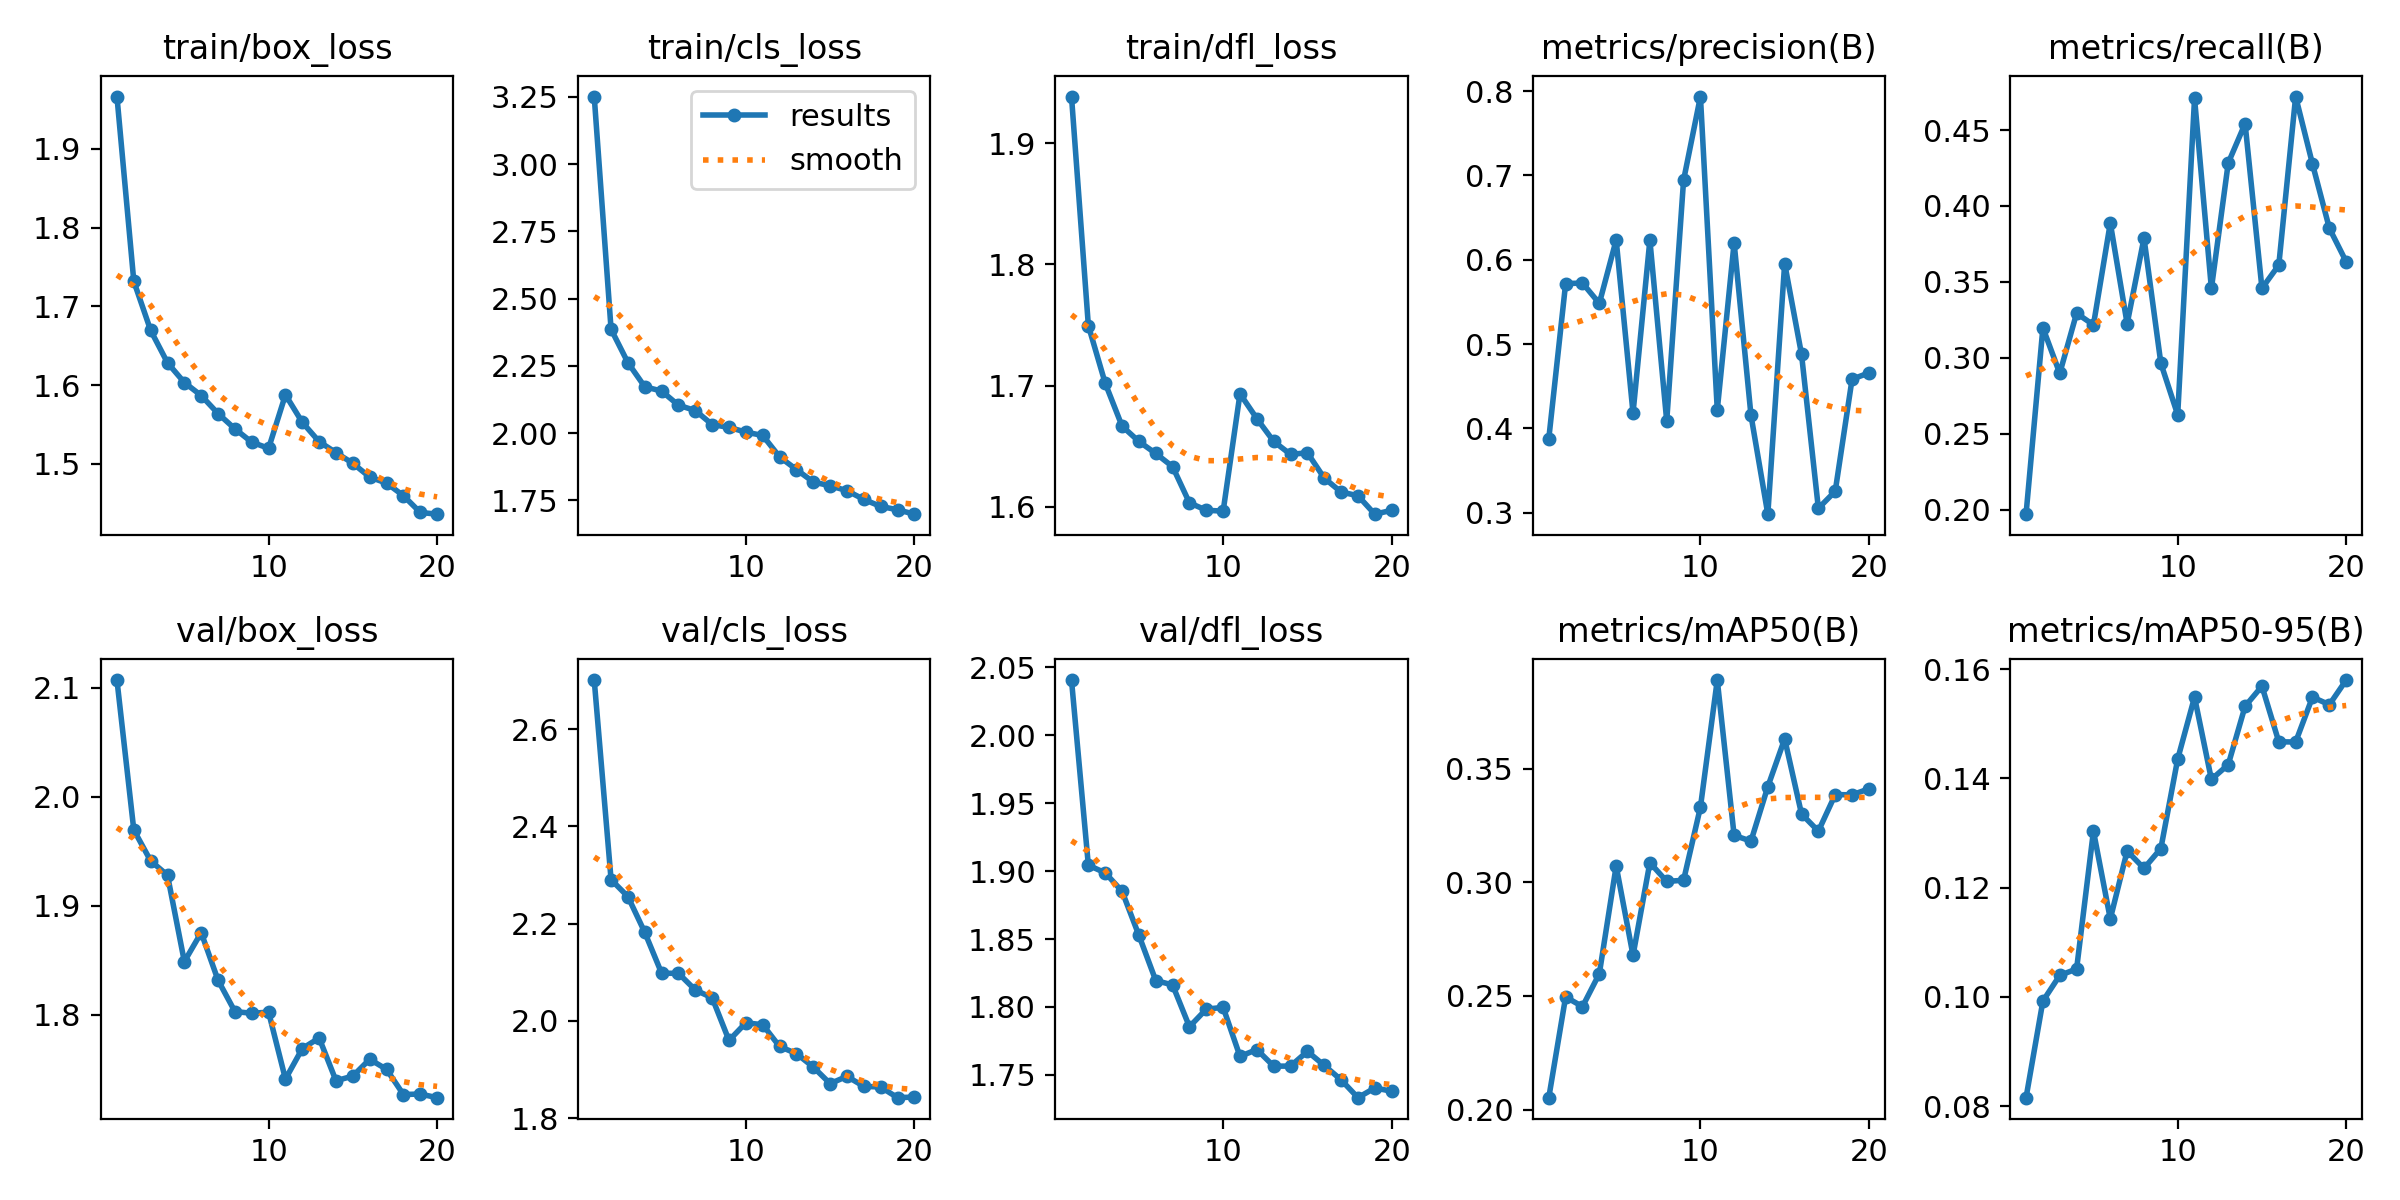

Data behind this chart, as committed beside it:
epoch, time, train/box_loss, train/cls_loss, train/dfl_loss, metrics/precision(B), metrics/recall(B), metrics/mAP50(B), metrics/mAP50-95(B), val/box_loss, val/cls_loss, val/dfl_loss, lr/pg0, lr/pg1, lr/pg2
1, 349, 1.967, 3.251, 1.939, 0.3875, 0.1969, 0.2052, 0.08158, 2.107, 2.701, 2.041, 0.0001663, 0.0001663, 0.0001663
2, 707.6, 1.732, 2.386, 1.75, 0.5717, 0.3197, 0.2496, 0.09926, 1.969, 2.29, 1.904, 0.0003165, 0.0003165, 0.0003165
3, 1048, 1.669, 2.262, 1.702, 0.5723, 0.2897, 0.2453, 0.104, 1.941, 2.255, 1.899, 0.0004502, 0.0004502, 0.0004502
4, 1381, 1.628, 2.172, 1.667, 0.5482, 0.3293, 0.2598, 0.1051, 1.928, 2.182, 1.885, 0.0004258, 0.0004258, 0.0004258
5, 3652, 1.603, 2.156, 1.654, 0.6235, 0.3216, 0.3072, 0.1303, 1.849, 2.098, 1.853, 0.000401, 0.000401, 0.000401
6, 3805, 1.587, 2.104, 1.644, 0.4181, 0.3888, 0.2678, 0.1143, 1.875, 2.098, 1.819, 0.0003763, 0.0003763, 0.0003763
7, 3964, 1.564, 2.084, 1.633, 0.6232, 0.3224, 0.3086, 0.1267, 1.831, 2.063, 1.816, 0.0003515, 0.0003515, 0.0003515
8, 4127, 1.544, 2.032, 1.603, 0.4086, 0.3788, 0.3004, 0.1235, 1.803, 2.047, 1.785, 0.0003268, 0.0003268, 0.0003268
9, 4263, 1.527, 2.021, 1.597, 0.6943, 0.2964, 0.3009, 0.1272, 1.801, 1.96, 1.798, 0.000302, 0.000302, 0.000302
10, 4404, 1.52, 2.004, 1.596, 0.7936, 0.2624, 0.333, 0.1435, 1.802, 1.996, 1.8, 0.0002772, 0.0002772, 0.0002772
11, 4545, 1.588, 1.991, 1.693, 0.4218, 0.4708, 0.3889, 0.1549, 1.741, 1.992, 1.764, 0.0002525, 0.0002525, 0.0002525
12, 4696, 1.553, 1.912, 1.673, 0.6201, 0.3457, 0.3206, 0.1398, 1.769, 1.947, 1.769, 0.0002278, 0.0002278, 0.0002278
13, 5107, 1.528, 1.864, 1.654, 0.4154, 0.4284, 0.3181, 0.1425, 1.778, 1.933, 1.756, 0.000203, 0.000203, 0.000203
14, 6034, 1.514, 1.818, 1.643, 0.2981, 0.4543, 0.342, 0.1532, 1.739, 1.905, 1.756, 0.0001782, 0.0001782, 0.0001782
15, 6400, 1.501, 1.804, 1.644, 0.5955, 0.3458, 0.363, 0.1569, 1.744, 1.871, 1.767, 0.0001535, 0.0001535, 0.0001535
16, 6579, 1.483, 1.786, 1.624, 0.4878, 0.3611, 0.33, 0.1467, 1.759, 1.886, 1.757, 0.0001288, 0.0001288, 0.0001288
17, 6749, 1.475, 1.753, 1.612, 0.305, 0.4721, 0.3225, 0.1467, 1.75, 1.865, 1.746, 0.000104, 0.000104, 0.000104
18, 6879, 1.459, 1.727, 1.609, 0.3252, 0.4276, 0.3385, 0.1549, 1.727, 1.864, 1.733, 7.925e-05, 7.925e-05, 7.925e-05
19, 7010, 1.438, 1.715, 1.594, 0.4583, 0.3854, 0.3384, 0.1535, 1.727, 1.842, 1.74, 5.45e-05, 5.45e-05, 5.45e-05
20, 7146, 1.436, 1.699, 1.597, 0.4657, 0.3633, 0.3411, 0.158, 1.724, 1.843, 1.738, 2.975e-05, 2.975e-05, 2.975e-05
